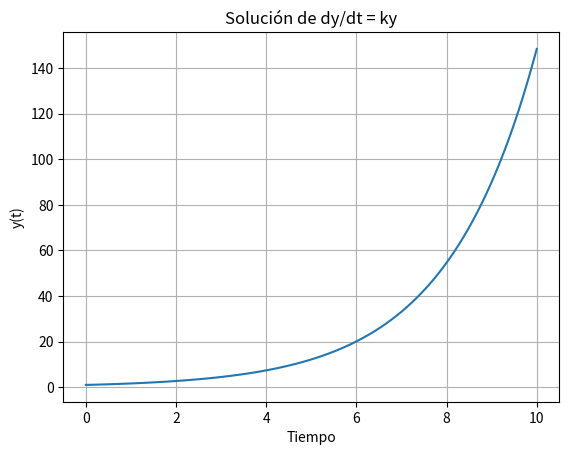

Write Python code to recreate this figure.
import numpy as np
from scipy.integrate import odeint
import matplotlib.pyplot as plt

def modelo(y, t, k):
    dydt = k * y
    return dydt

# Parámetros
k = 0.5
y0 = 1.0  # Condición inicial
t = np.linspace(0, 10, 100)  # Tiempos de solución

# Resolver la EDO
solucion = odeint(modelo, y0, t, args=(k,))

# Graficar la solución
plt.plot(t, solucion)
plt.xlabel('Tiempo')
plt.ylabel('y(t)')
plt.title('Solución de dy/dt = ky')
plt.grid(True)
plt.show()